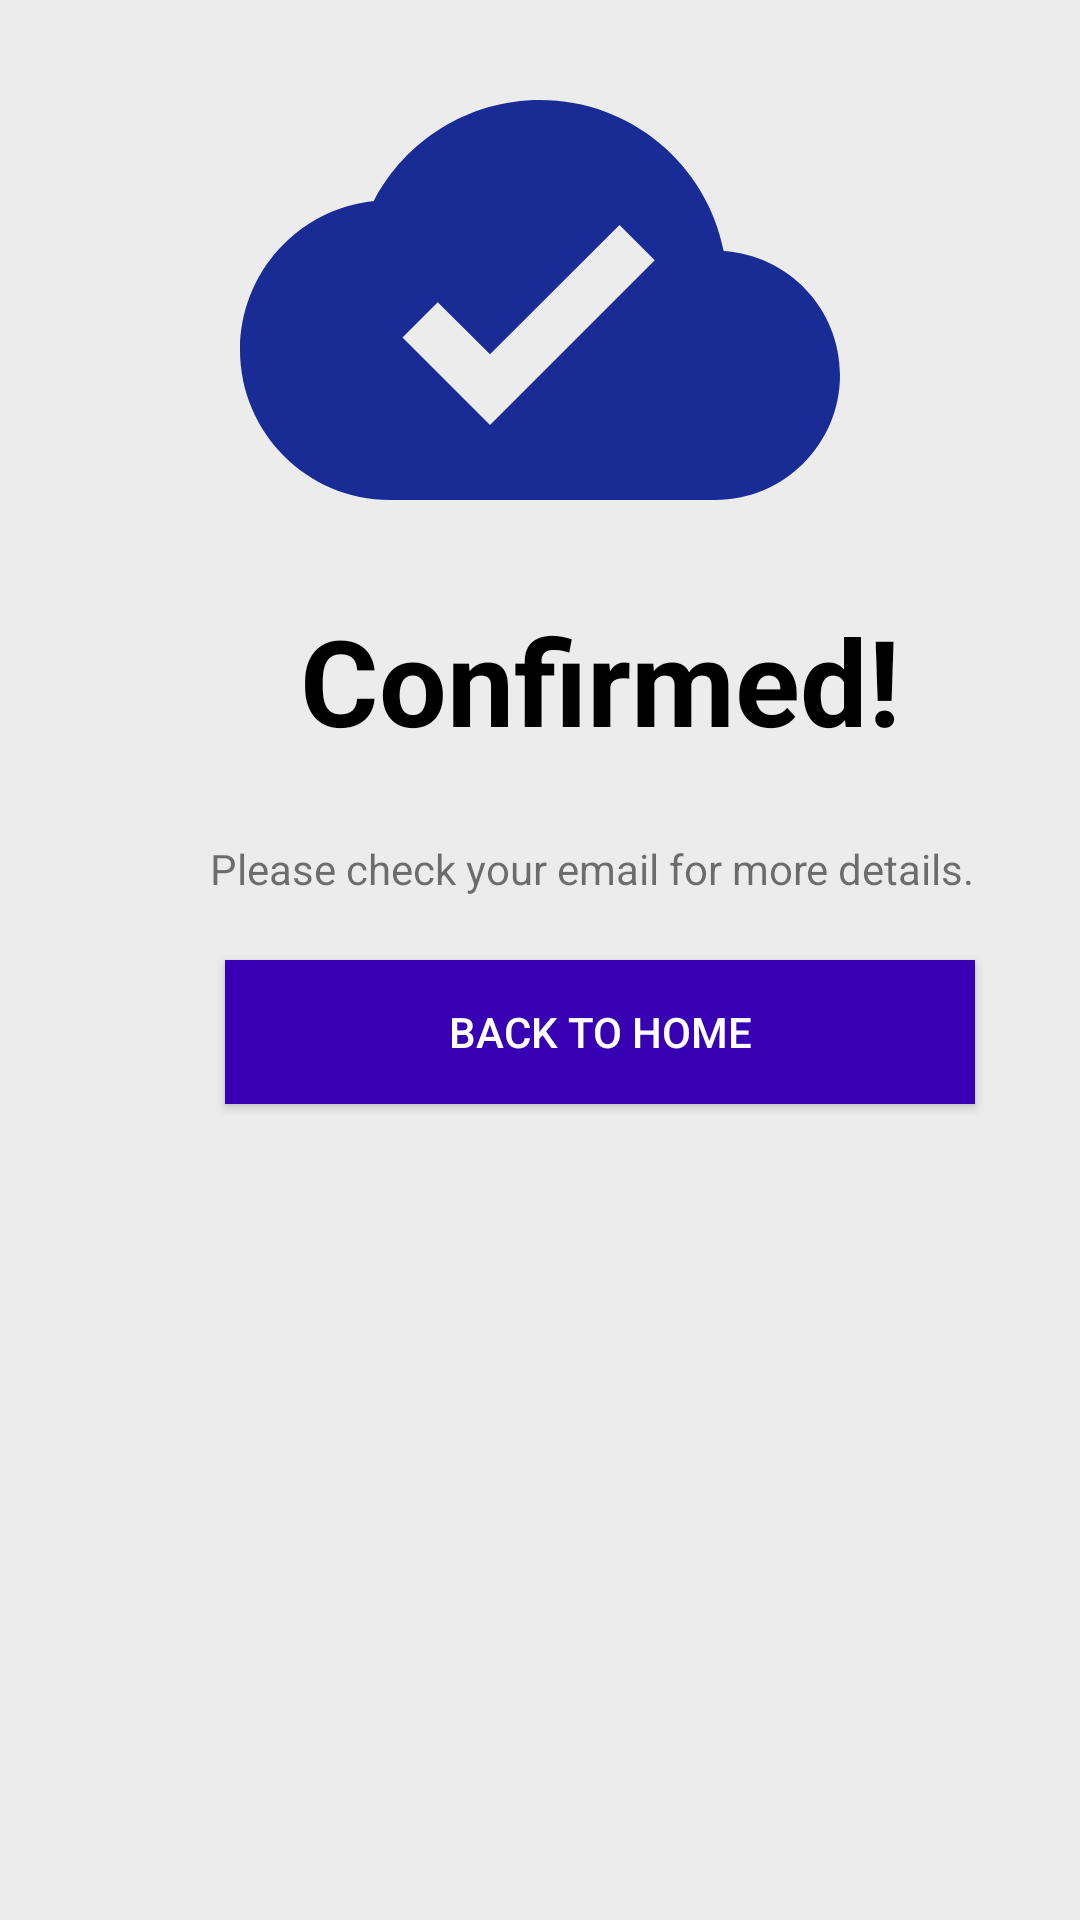

Reconstruct the res/layout file that produces this screen, plus the resources it refers to.
<!-- AndroidManifest.xml: application theme Theme.GetWheels -->
<!-- res/layout/activity_bookingconfirmed.xml -->
<?xml version="1.0" encoding="utf-8"?>
<RelativeLayout xmlns:android="http://schemas.android.com/apk/res/android"
    xmlns:app="http://schemas.android.com/apk/res-auto"
    xmlns:tools="http://schemas.android.com/tools"
    android:layout_width="match_parent"
    android:layout_height="match_parent"
    android:background="#4DC0C0C0"
    tools:context=".Bookingconfirmed"
    tools:ignore="ExtraText">

    <ImageView
        android:layout_width="match_parent"
        android:layout_height="200dp"
        android:src="@drawable/ic_baseline_cloud_done_24" />


    <TextView
        android:id="@+id/Confirmed"
        android:layout_width="match_parent"
        android:layout_height="match_parent"
        android:layout_marginLeft="100dp"
        android:layout_marginTop="200dp"
        android:text="Confirmed!"
        android:textColor="@color/black"
        android:textSize="40dp"
        android:textStyle="bold" />

    <TextView
        android:id="@+id/text"
        android:layout_width="match_parent"
        android:layout_height="match_parent"
        android:layout_marginLeft="70dp"
        android:layout_marginTop="280dp"
        android:text="Please check your email for more details." />


    <Button
        android:id="@+id/bthome"
        android:layout_height="wrap_content"
        android:layout_width="wrap_content"
        android:width="250dp"
        android:layout_marginTop="320dp"
        android:layout_marginLeft="75dp"
        android:text="Back to home"
        android:textColor="@color/white"
        android:background="@color/purple_700"
        />



    />

</RelativeLayout>
<!-- resources referenced by this layout -->
<resources>
  <color name="black">#FF000000</color>
  <color name="purple_700">#FF3700B3</color>
  <color name="white">#FFFFFFFF</color>
  <!-- drawable ic_baseline_cloud_done_24 (drawable) -->
  <vector android:height="24dp" android:tint="#192C95"
      android:viewportHeight="24" android:viewportWidth="24"
      android:width="24dp" xmlns:android="http://schemas.android.com/apk/res/android">
      <path android:fillColor="@android:color/white" android:pathData="M19.35,10.04C18.67,6.59 15.64,4 12,4 9.11,4 6.6,5.64 5.35,8.04 2.34,8.36 0,10.91 0,14c0,3.31 2.69,6 6,6h13c2.76,0 5,-2.24 5,-5 0,-2.64 -2.05,-4.78 -4.65,-4.96zM10,17l-3.5,-3.5 1.41,-1.41L10,14.17 15.18,9l1.41,1.41L10,17z"/>
  </vector>
  <style name="Theme.GetWheels" parent="Theme.MaterialComponents.DayNight.NoActionBar">
          
          <item name="colorPrimary">@color/purple_500</item>
          <item name="colorPrimaryVariant">@color/purple_700</item>
          <item name="colorOnPrimary">@color/white</item>
          
          <item name="colorSecondary">@color/teal_200</item>
          <item name="colorSecondaryVariant">@color/teal_700</item>
          <item name="colorOnSecondary">@color/black</item>
          
          <item name="android:statusBarColor" tools:targetApi="l">?attr/colorPrimaryVariant</item>
          
  
          <item name="materialCalendarStyle">@style/Widget.MaterialComponents.MaterialCalendar</item>
          <item name="materialCalendarFullscreenTheme">@style/ThemeOverlay.MaterialComponents.MaterialCalendar.Fullscreen</item>
          <item name="materialCalendarTheme">@style/ThemeOverlay.MaterialComponents.MaterialCalendar</item>
      </style>
  <color name="purple_500">#FF6200EE</color>
  <color name="teal_200">#FF03DAC5</color>
  <color name="teal_700">#FF018786</color>
</resources>
